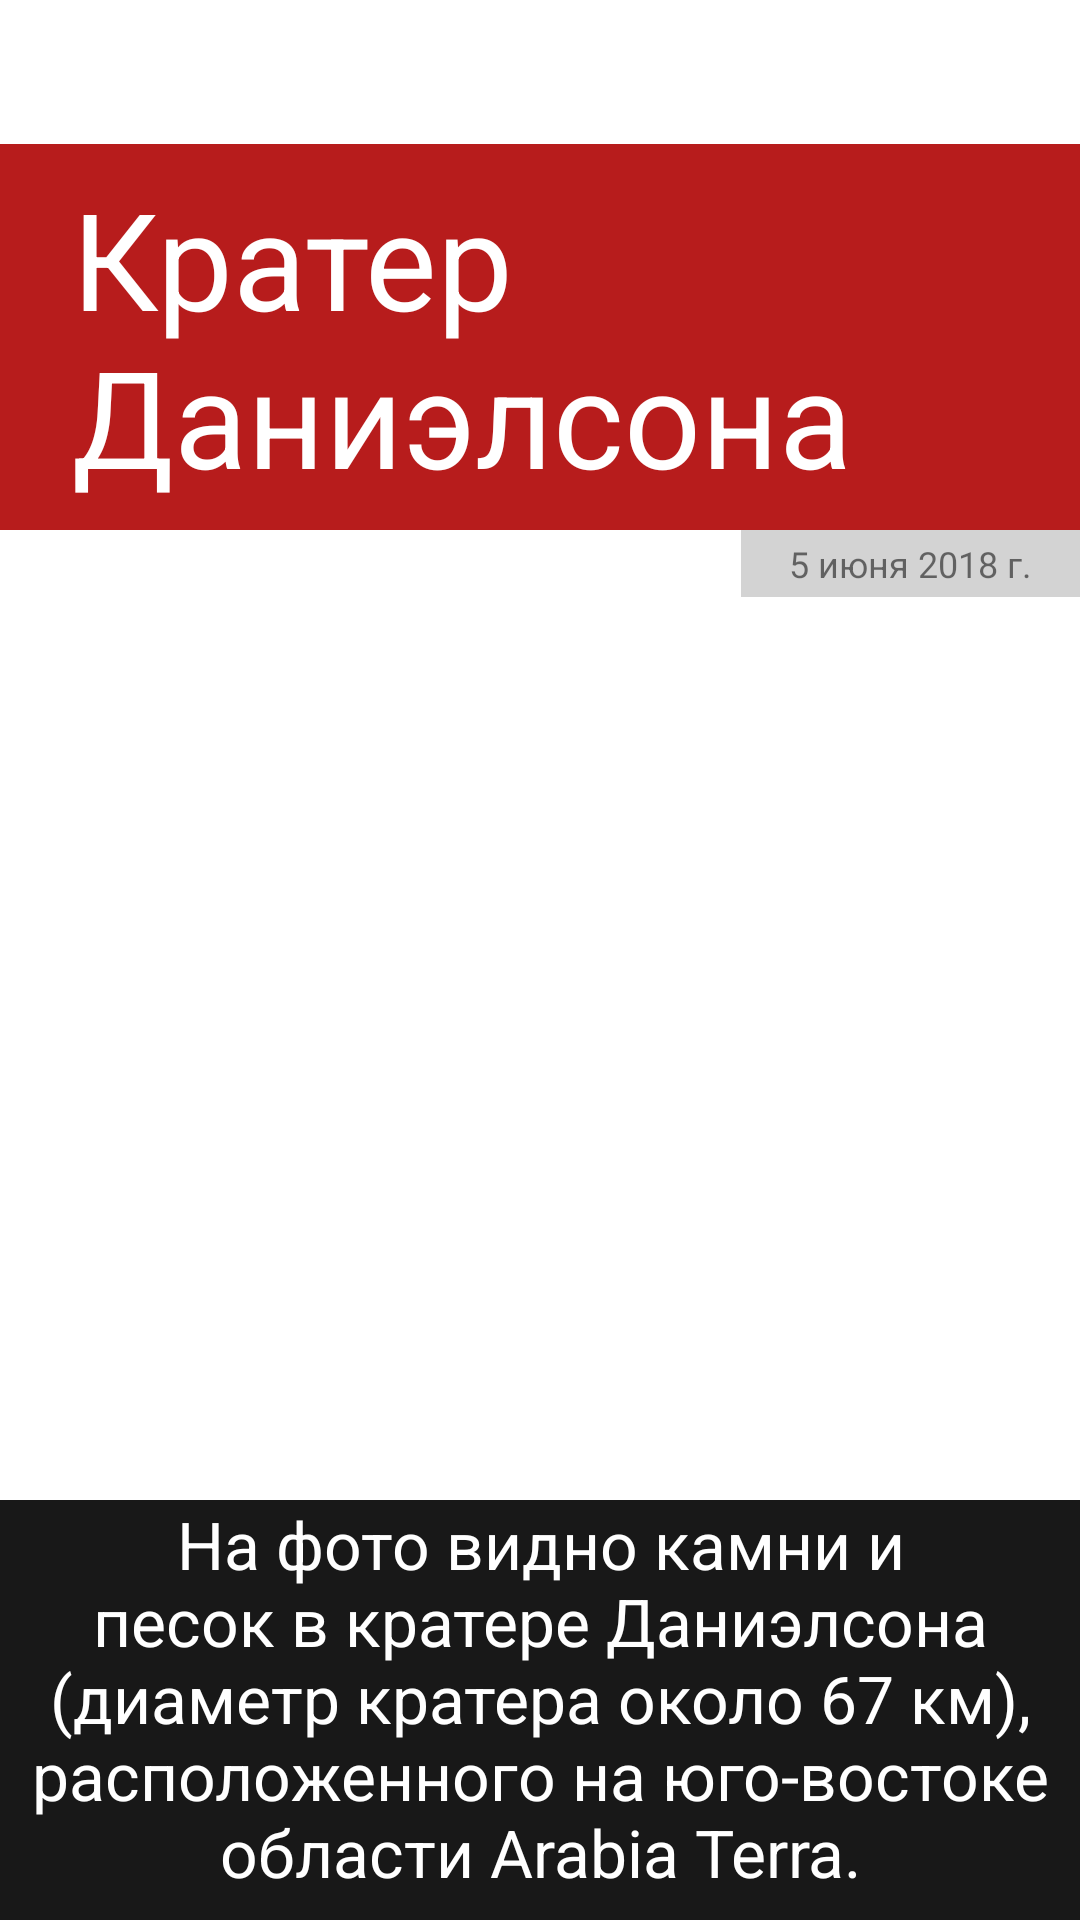

Android layout source for this screen:
<!-- AndroidManifest.xml: application theme AppTheme -->
<!-- res/layout/activity_animations_bonus_end.xml -->
<?xml version="1.0" encoding="utf-8"?>
<androidx.constraintlayout.widget.ConstraintLayout xmlns:android="http://schemas.android.com/apk/res/android"
    xmlns:app="http://schemas.android.com/apk/res-auto"
    android:layout_width="match_parent"
    android:layout_height="match_parent">

    <ImageView
        android:id="@+id/backgroundImage"
        android:layout_width="0dp"
        android:layout_height="0dp"
        android:scaleType="centerCrop"
        android:src="@drawable/mars_photo"
        app:layout_constraintBottom_toTopOf="@+id/description"
        app:layout_constraintLeft_toLeftOf="parent"
        app:layout_constraintRight_toRightOf="parent"
        app:layout_constraintTop_toTopOf="parent" />

    <TextView
        android:id="@+id/title"
        android:layout_width="wrap_content"
        android:layout_height="wrap_content"
        android:layout_marginTop="48dp"
        android:background="#B71C1C"
        android:paddingStart="24dp"
        android:paddingTop="8dp"
        android:paddingEnd="24dp"
        android:paddingBottom="8dp"
        android:text="Кратер Даниэлсона"
        android:textColor="#FFFF"
        android:textSize="45sp"
        app:layout_constraintRight_toRightOf="parent"
        app:layout_constraintLeft_toLeftOf="parent"
        app:layout_constraintTop_toTopOf="parent" />

    <TextView
        android:id="@+id/date"
        android:layout_width="wrap_content"
        android:layout_height="wrap_content"
        android:background="#d3d3d3"
        android:paddingStart="16dp"
        android:paddingTop="3dp"
        android:paddingEnd="16dp"
        android:paddingBottom="3dp"
        android:text="5 июня 2018 г."
        android:textSize="12sp"
        app:layout_constraintRight_toRightOf="@+id/title"
        app:layout_constraintTop_toBottomOf="@+id/title" />

    <TextView
        android:id="@+id/tap"
        android:layout_width="wrap_content"
        android:layout_height="wrap_content"
        android:layout_marginStart="8dp"
        android:layout_marginEnd="8dp"
        android:layout_marginBottom="8dp"
        android:text="Tap for info"
        android:textColor="#ffffff"
        android:textSize="15sp"
        app:layout_constraintBottom_toBottomOf="parent"
        app:layout_constraintEnd_toEndOf="parent"
        app:layout_constraintStart_toStartOf="parent" />

    <TextView
        android:id="@+id/description"
        android:layout_width="wrap_content"
        android:layout_height="wrap_content"
        android:background="#181818"
        android:gravity="center"
        android:paddingStart="8dp"
        android:paddingEnd="8dp"
        android:paddingBottom="8dp"
        android:text="На фото видно камни и песок в кратере Даниэлсона (диаметр кратера около 67 км), расположенного на юго-востоке области Arabia Terra."
        android:textColor="#FFFF"
        android:textSize="22sp"
        app:layout_constraintBottom_toBottomOf="parent"
        app:layout_constraintLeft_toLeftOf="parent"
        app:layout_constraintRight_toRightOf="parent" />
</androidx.constraintlayout.widget.ConstraintLayout>
<!-- resources referenced by this layout -->
<resources>
  <style name="AppTheme" parent="Theme.MaterialComponents.Light.NoActionBar">
          
          <item name="colorPrimary">@color/colorPrimary</item>
          <item name="colorPrimaryDark">@color/colorPrimaryDark</item>
          <item name="colorAccent">@color/colorAccent</item>
  
          <item name="android:textSize">@dimen/text_size_small</item>
          <item name="textInputStyle">@style/AppTextField</item>
      </style>
  <color name="colorPrimary">#80deea</color>
  <color name="colorPrimaryDark">#4bacb8</color>
  <color name="colorAccent">#b4ffff</color>
  <dimen name="text_size_small">12sp</dimen>
  <style name="AppTextField" parent="Widget.MaterialComponents.TextInputLayout.FilledBox">
          <item name="boxBackgroundColor">@color/text_field_background</item>
          <item name="counterMaxLength">20</item>
          <item name="android:padding">@dimen/padding</item>
      </style>
  <dimen name="padding">10dp</dimen>
</resources>
